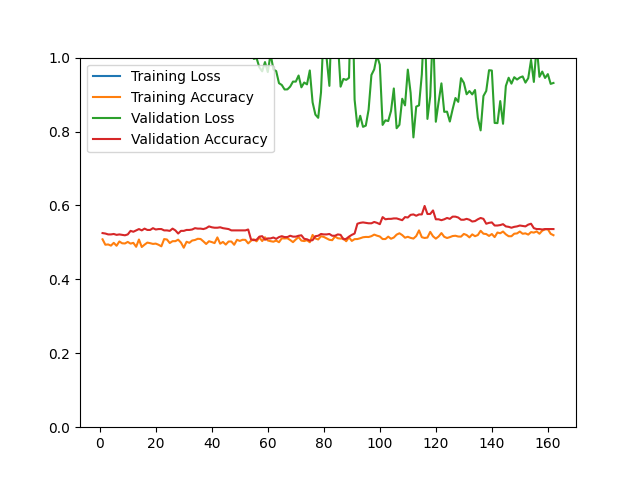

The table this chart was drawn from, first rows:
epoch, loss, acc, val_loss, val_acc
1, 3.607, 0.5084, 1.937, 0.5252
2, 2.811, 0.4937, 1.886, 0.5240
3, 2.8, 0.4945, 1.855, 0.5216
4, 2.696, 0.4913, 1.759, 0.5216
5, 2.474, 0.4988, 1.749, 0.5228
6, 2.903, 0.4909, 1.873, 0.5204
7, 2.944, 0.5025, 1.728, 0.5216
8, 2.871, 0.4976, 1.807, 0.5204
9, 2.835, 0.4971, 1.64, 0.5192
10, 2.888, 0.5013, 1.729, 0.5216
11, 3.032, 0.4967, 1.682, 0.5312
12, 3.122, 0.4988, 1.469, 0.5288
13, 3.049, 0.4881, 1.534, 0.5325
14, 3.217, 0.5078, 1.488, 0.5361
15, 3.114, 0.4876, 1.536, 0.5325
16, 3.087, 0.4939, 1.542, 0.5373
17, 2.994, 0.4995, 1.442, 0.5337
18, 3.077, 0.4979, 1.523, 0.5337
19, 2.941, 0.4959, 1.485, 0.5385
20, 2.935, 0.4967, 1.613, 0.5349
21, 3.107, 0.4936, 1.695, 0.5361
22, 2.995, 0.4894, 1.496, 0.5361
23, 3.008, 0.5090, 1.619, 0.5325
24, 2.838, 0.5078, 1.476, 0.5325
25, 2.896, 0.4983, 1.457, 0.5312
26, 2.806, 0.5033, 1.319, 0.5373
27, 2.885, 0.5033, 1.353, 0.5325
28, 2.773, 0.5074, 1.333, 0.5240
29, 2.998, 0.4995, 1.317, 0.5312
30, 3.068, 0.4856, 1.279, 0.5312
31, 2.865, 0.5017, 1.276, 0.5337
32, 2.902, 0.4989, 1.288, 0.5337
33, 2.749, 0.5051, 1.119, 0.5349
34, 2.688, 0.5065, 1.144, 0.5385
35, 2.545, 0.5098, 1.132, 0.5373
36, 2.493, 0.5092, 1.091, 0.5373
37, 2.571, 0.5028, 1.078, 0.5361
38, 2.626, 0.4957, 1.081, 0.5385
39, 2.566, 0.5031, 1.066, 0.5433
40, 2.407, 0.5009, 1.071, 0.5409
41, 2.744, 0.4981, 1.037, 0.5397
42, 2.465, 0.5135, 1.026, 0.5397
43, 2.423, 0.4965, 1.022, 0.5409
44, 2.498, 0.5013, 1.016, 0.5385
45, 2.509, 0.4941, 1.01, 0.5373
46, 2.386, 0.5024, 1.046, 0.5361
47, 2.416, 0.5024, 1.069, 0.5325
48, 2.385, 0.4936, 1.058, 0.5325
49, 2.55, 0.5070, 1.048, 0.5325
50, 2.363, 0.5040, 1.03, 0.5325
51, 2.393, 0.5071, 1.02, 0.5325
52, 2.256, 0.5068, 1.019, 0.5325
53, 2.446, 0.4973, 1.04, 0.5349
54, 2.274, 0.5044, 1.108, 0.5084
55, 2.171, 0.5084, 0.9964, 0.5060
56, 2.159, 0.5029, 0.9986, 0.5072
57, 2.081, 0.5134, 0.9733, 0.5156
58, 2.219, 0.5036, 0.9629, 0.5168
59, 2.115, 0.5139, 0.9879, 0.5072
60, 2.129, 0.5052, 0.9608, 0.5108
... 102 more rows
